Run: headless pygame with SDL's dummy video driver; simulated clock (each Clock.tick advances the game by its frame time, no real sleeping); random seed 0; keys injected as events and as key.get_pressed() state; no mouse input; restart key R tapped at the start of phases 3 and 4.
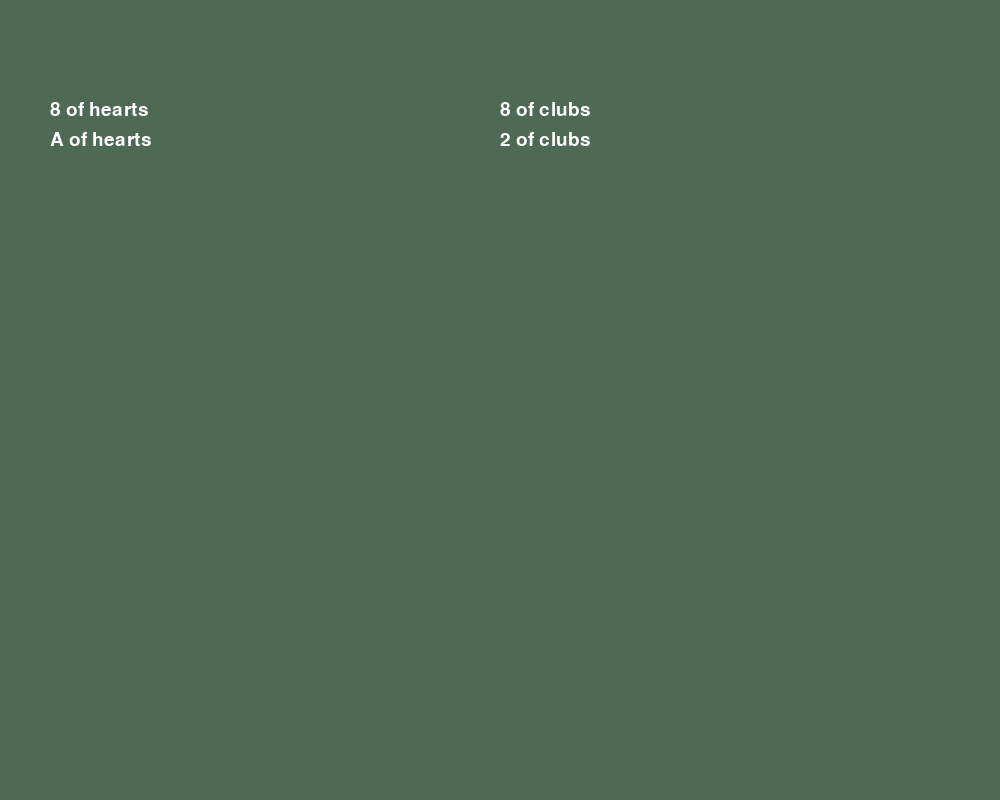
Frame 1 of 4 · flips 1–60 · no input
Frame 2 of 4 · flips 61–180 · tapped SPACE, RETURN · held RIGHT (→), D · screen unchanged from frame 1, image omitted
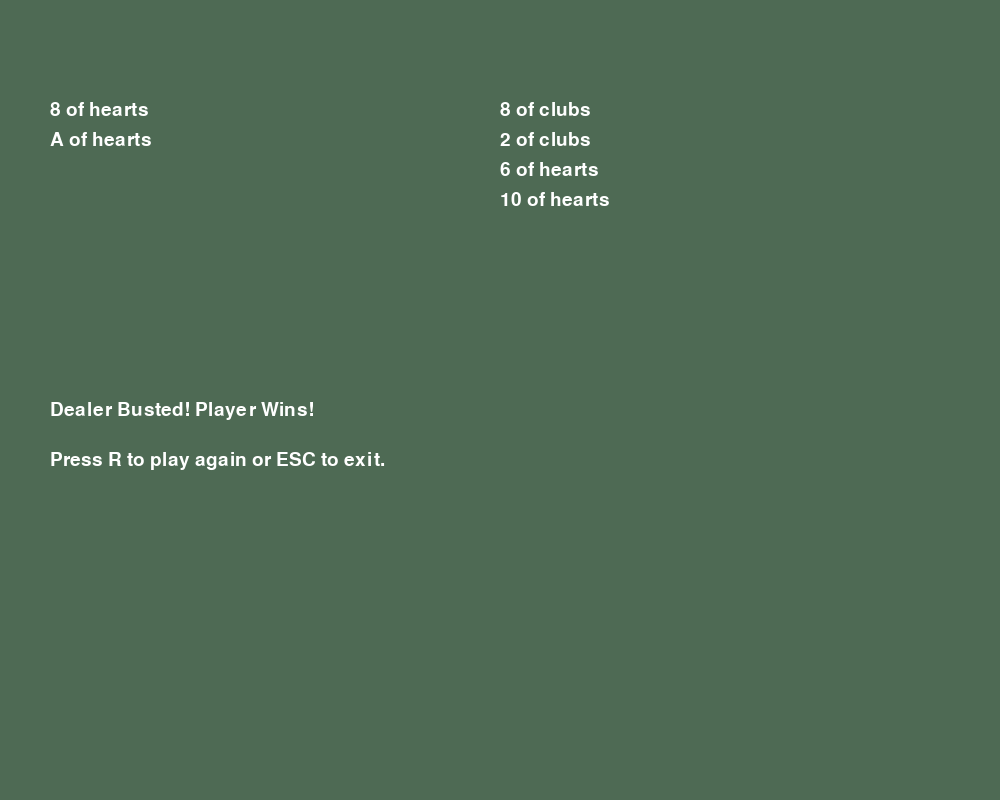
Frame 3 of 4 · flips 181–300 · tapped R · held DOWN (↓), S
Frame 4 of 4 · flips 301–420 · tapped R · held LEFT (←), A, UP (↑), W · screen unchanged from frame 3, image omitted

The pygame program that drew these frames:

import pygame
pygame.init()
import random
import sys

RANKS = ['2', '3', '4', '5', '6', '7', '8', '9', '10', 'J', 'Q', 'K', 'A']
SUITS = ['hearts', 'diamonds', 'clubs', 'spades']

WIDTH, HEIGHT = 1000, 800
screen = pygame.display.set_mode((WIDTH, HEIGHT))

FONT = pygame.font.SysFont("Arial", 28)
WHITE = (255, 255, 255)
GREEN = (78, 106, 84)

def display_text(text, x, y, color=WHITE):
    text_surface = FONT.render(text, True, color)
    screen.blit(text_surface, (x, y))

def display_hand(hand, x, y):
    for i, card in zip(range(len(hand)), hand):
        display_text(f'{card.rank} of {card.suit}', x, y + i * 30)

class Card:
    def __init__(self, rank, suit):
        self.rank = rank
        self.suit = suit
        if self.rank in ['J', 'Q', 'K']:
            self.value = 10
        elif self.rank == 'A':
            self.value = 11
        else:
            self.value = int(self.rank)

def deck_create():
    deck = [Card(rank, suit) for rank in RANKS for suit in SUITS]
    random.shuffle(deck)
    return deck

def calculate_hand_value(hand):
    value = sum(card.value for card in hand)
    number_of_aces = sum(1 for card in hand if card.rank == 'A')
    while value > 21 and number_of_aces > 0:
        value -= 10
        number_of_aces -= 1
    return value

def game_loop():
    deck = deck_create()
    player_hand = []
    dealer_hand = []

    player_turn = True
    game_over = False
    player_busted = False
    dealer_busted = False

    player_hand.append(deck.pop())
    player_hand.append(deck.pop())
    dealer_hand.append(deck.pop())
    dealer_hand.append(deck.pop())

    running = True
    clock = pygame.time.Clock()

    while running:
        screen.fill(GREEN)

        for event in pygame.event.get():
            if event.type == pygame.QUIT:
                running = False

            if player_turn and not game_over:
                if event.type == pygame.KEYDOWN:
                    if event.key == pygame.K_h:
                        player_hand.append(deck.pop())
                        if calculate_hand_value(player_hand) > 21:
                            player_busted = True
                            game_over = True
                    elif event.key == pygame.K_s:
                        player_turn = False

        if not player_turn and not game_over:
            while calculate_hand_value(dealer_hand) <= 17:
                dealer_hand.append(deck.pop())
            if calculate_hand_value(dealer_hand) > 21:
                dealer_busted = True
            game_over = True

        display_hand(player_hand, 50, 100)
        display_hand(dealer_hand, 500, 100)

        if game_over:
            if player_busted:
                display_text("Player Busted! Dealer Wins!", 50, 400)
            elif dealer_busted:
                display_text("Dealer Busted! Player Wins!", 50, 400)
            else:
                player_value = calculate_hand_value(player_hand)
                dealer_value = calculate_hand_value(dealer_hand)
                if player_value > dealer_value:
                    display_text("Player Wins!", 50, 400)
                elif player_value < dealer_value:
                    display_text("Dealer Wins!", 50, 400)
                else:
                    display_text("It's a Tie!", 50, 400)

            display_text("Press R to play again or ESC to exit.", 50, 450)

            keys = pygame.key.get_pressed()
            if keys[pygame.K_ESCAPE]:
                running = False
            if keys[pygame.K_r]:
                game_loop()

        pygame.display.flip()
        clock.tick(120)

    pygame.quit()
    sys.exit()

def main():
    while True:
        game_loop()

main()
